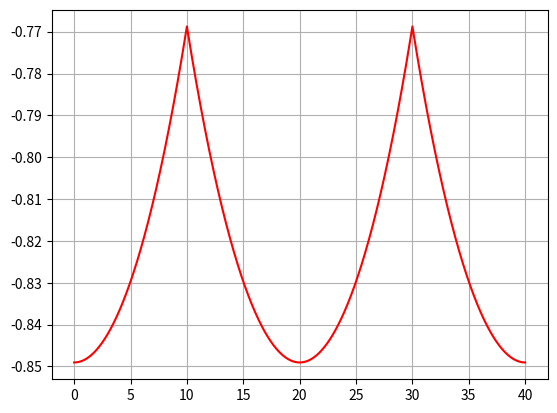

This chart was generated by the following Python code:
import numpy as np

import matplotlib.pyplot as plt

g = 9.806  # Gravitational G (m/s^2)

b = -1  # Rotation center in Y axis (m)
L = 10  # Wave length (m)

k = 2 * np.pi / L  # Wave number (1/m)
c = np.sqrt(g / k)  # Speed in X direction  m/s
H = np.exp(k * b) / k  # Wave height (m)
T = L / c  # Wave period (s)

print(f'Length: {L}, Height: {H}, Period: {T}, Speed: {c}')

n_timesteps = 4000
dt = 0.01

time_val = np.zeros(n_timesteps)
y_val = np.zeros(n_timesteps)


def triangle_wave(w, a, p):
    return 2 * a / np.pi * np.arcsin(np.sin(2 * np.pi * w / p))


for ii in range(n_timesteps):
    tx = ii * dt
    tw = triangle_wave(tx, H / 2, L * 4)
    t = np.arcsin(tw) / (k * c)
    y = - H * np.cos(k * c * t)
    time_val[ii] = tx
    y_val[ii] = y
    print(f'{time_val[ii]}   {y_val[ii]}')

plt.plot(time_val, y_val, "r-")
plt.grid()
plt.show()
